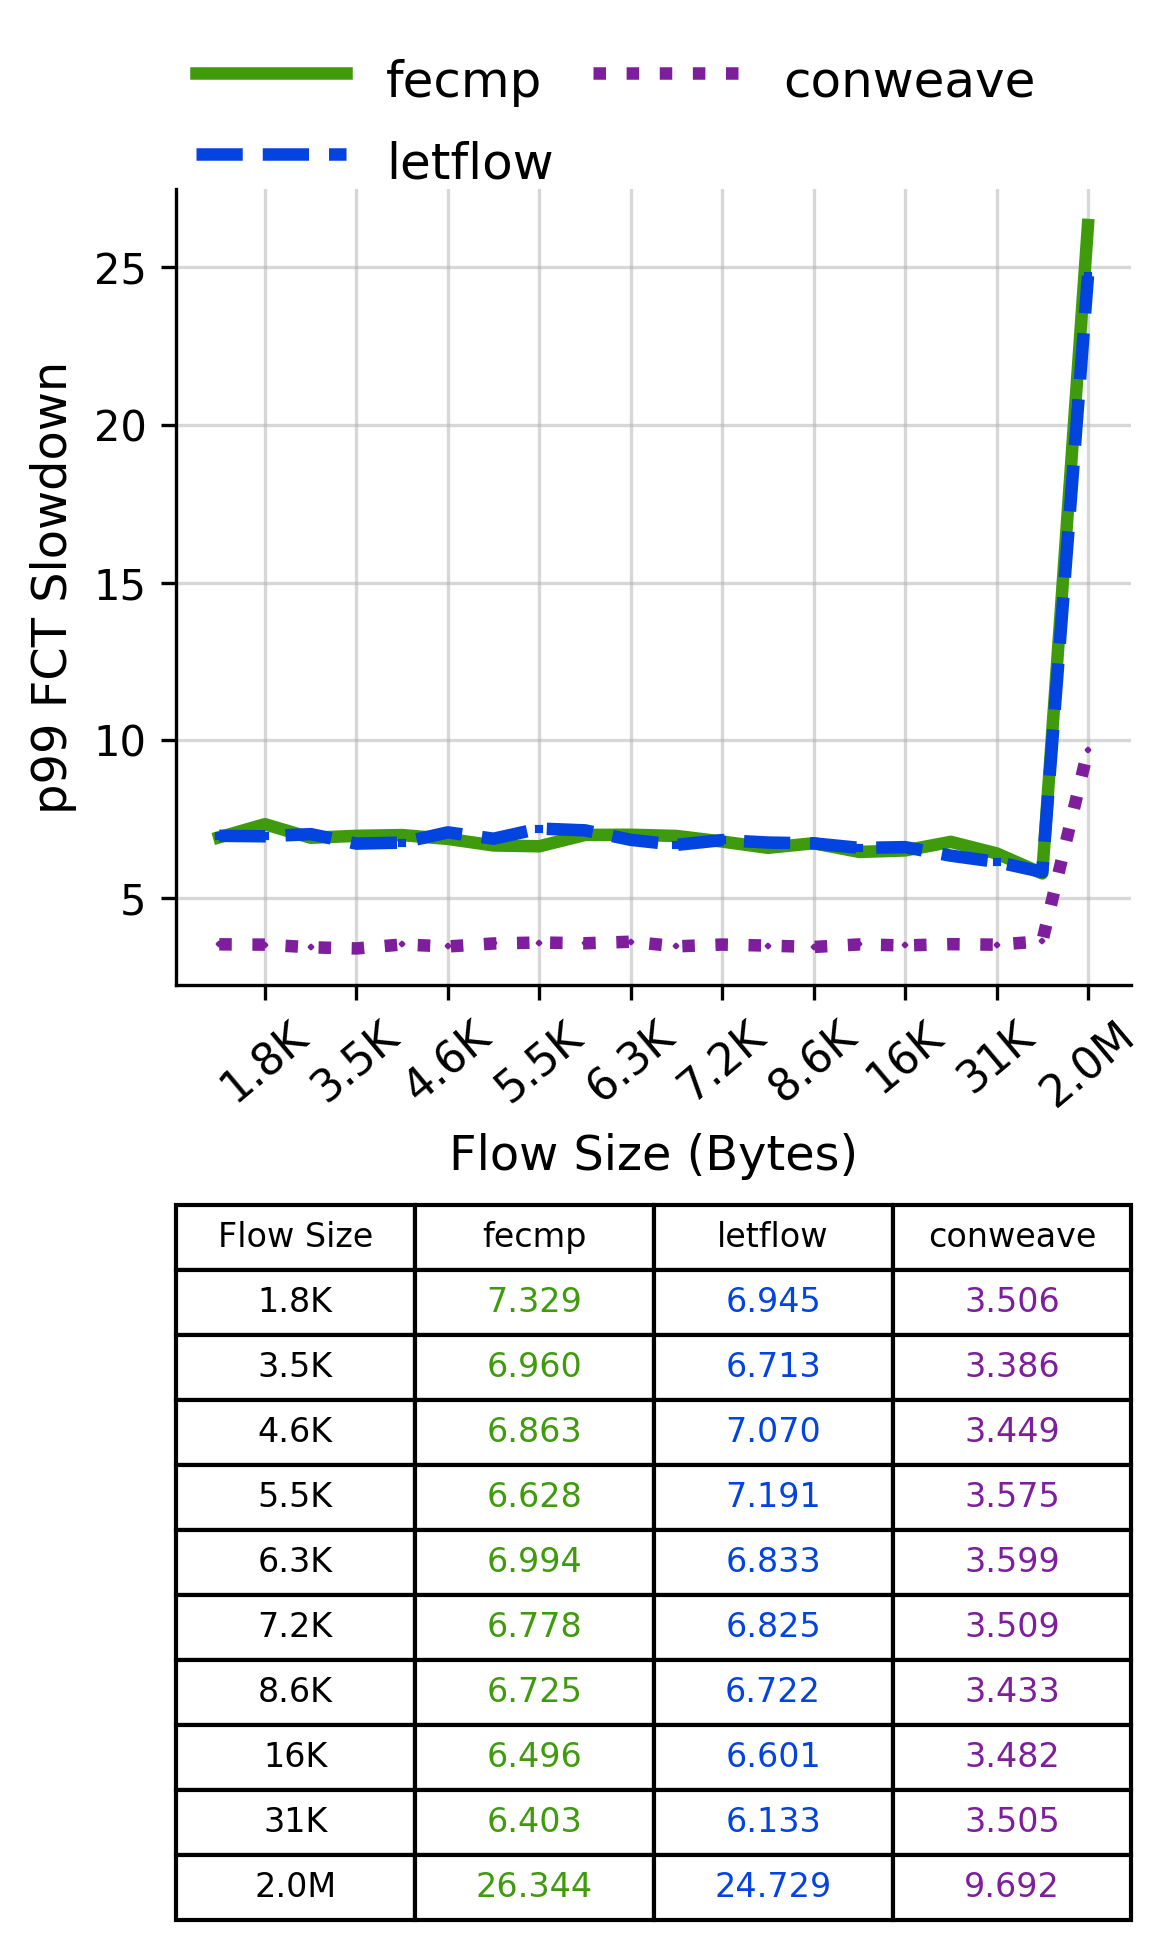

Source data for this figure (header and first rows):
Flow Size, fecmp, letflow, conweave
1.8K, 7.329, 6.945, 3.506
3.5K, 6.96, 6.713, 3.386
4.6K, 6.863, 7.07, 3.449
5.5K, 6.628, 7.191, 3.575
6.3K, 6.994, 6.833, 3.599
7.2K, 6.778, 6.825, 3.509
8.6K, 6.725, 6.722, 3.433
16K, 6.496, 6.601, 3.482
31K, 6.403, 6.133, 3.505
2.0M, 26.34, 24.73, 9.692
